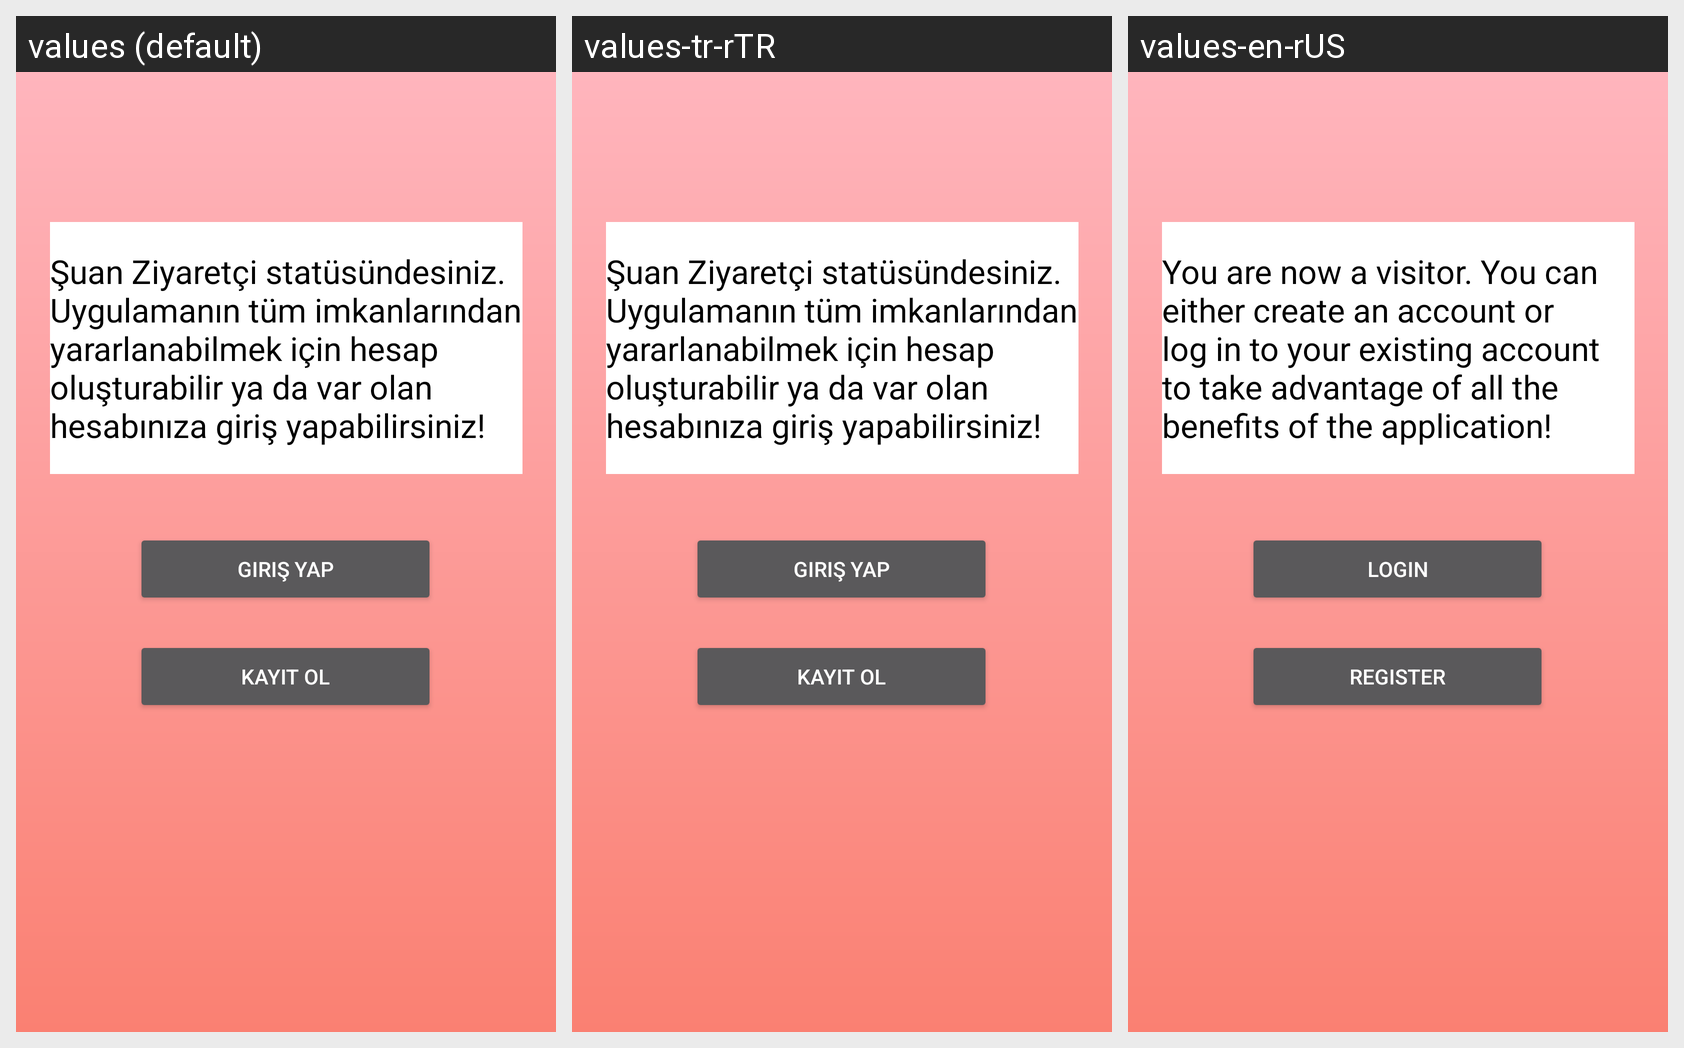

Locale-by-locale string values for the Android screen shown in this grid:
Android screen res/layout/activity_visitor_login.xml rendered under 3 locales, left to right: values (default), values-tr-rTR, values-en-rUS. Device: Nexus 5 (rendered at 1080×1920; each locale shown at half size, 540×960, under a caption strip naming it); theme AllahTheme.
Strings drawn on this screen, with the default value and each locale's value (text and hints the layout hard-codes, and strings that could not be matched under every locale, appear in the picture but are not listed):

visitor_text
  values: Şuan Ziyaretçi statüsündesiniz. Uygulamanın tüm imkanlarından yararlanabilmek için hesap oluşturabilir ya da var olan hesabınıza giriş yapabilirsiniz!
  values-tr-rTR: Şuan Ziyaretçi statüsündesiniz. Uygulamanın tüm imkanlarından yararlanabilmek için hesap oluşturabilir ya da var olan hesabınıza giriş yapabilirsiniz!
  values-en-rUS: You are now a visitor. You can either create an account or log in to your existing account to take advantage of all the benefits of the application!

login
  values: Giriş Yap
  values-tr-rTR: Giriş Yap
  values-en-rUS: Login

register
  values: Kayıt Ol
  values-tr-rTR: Kayıt Ol
  values-en-rUS: Register
